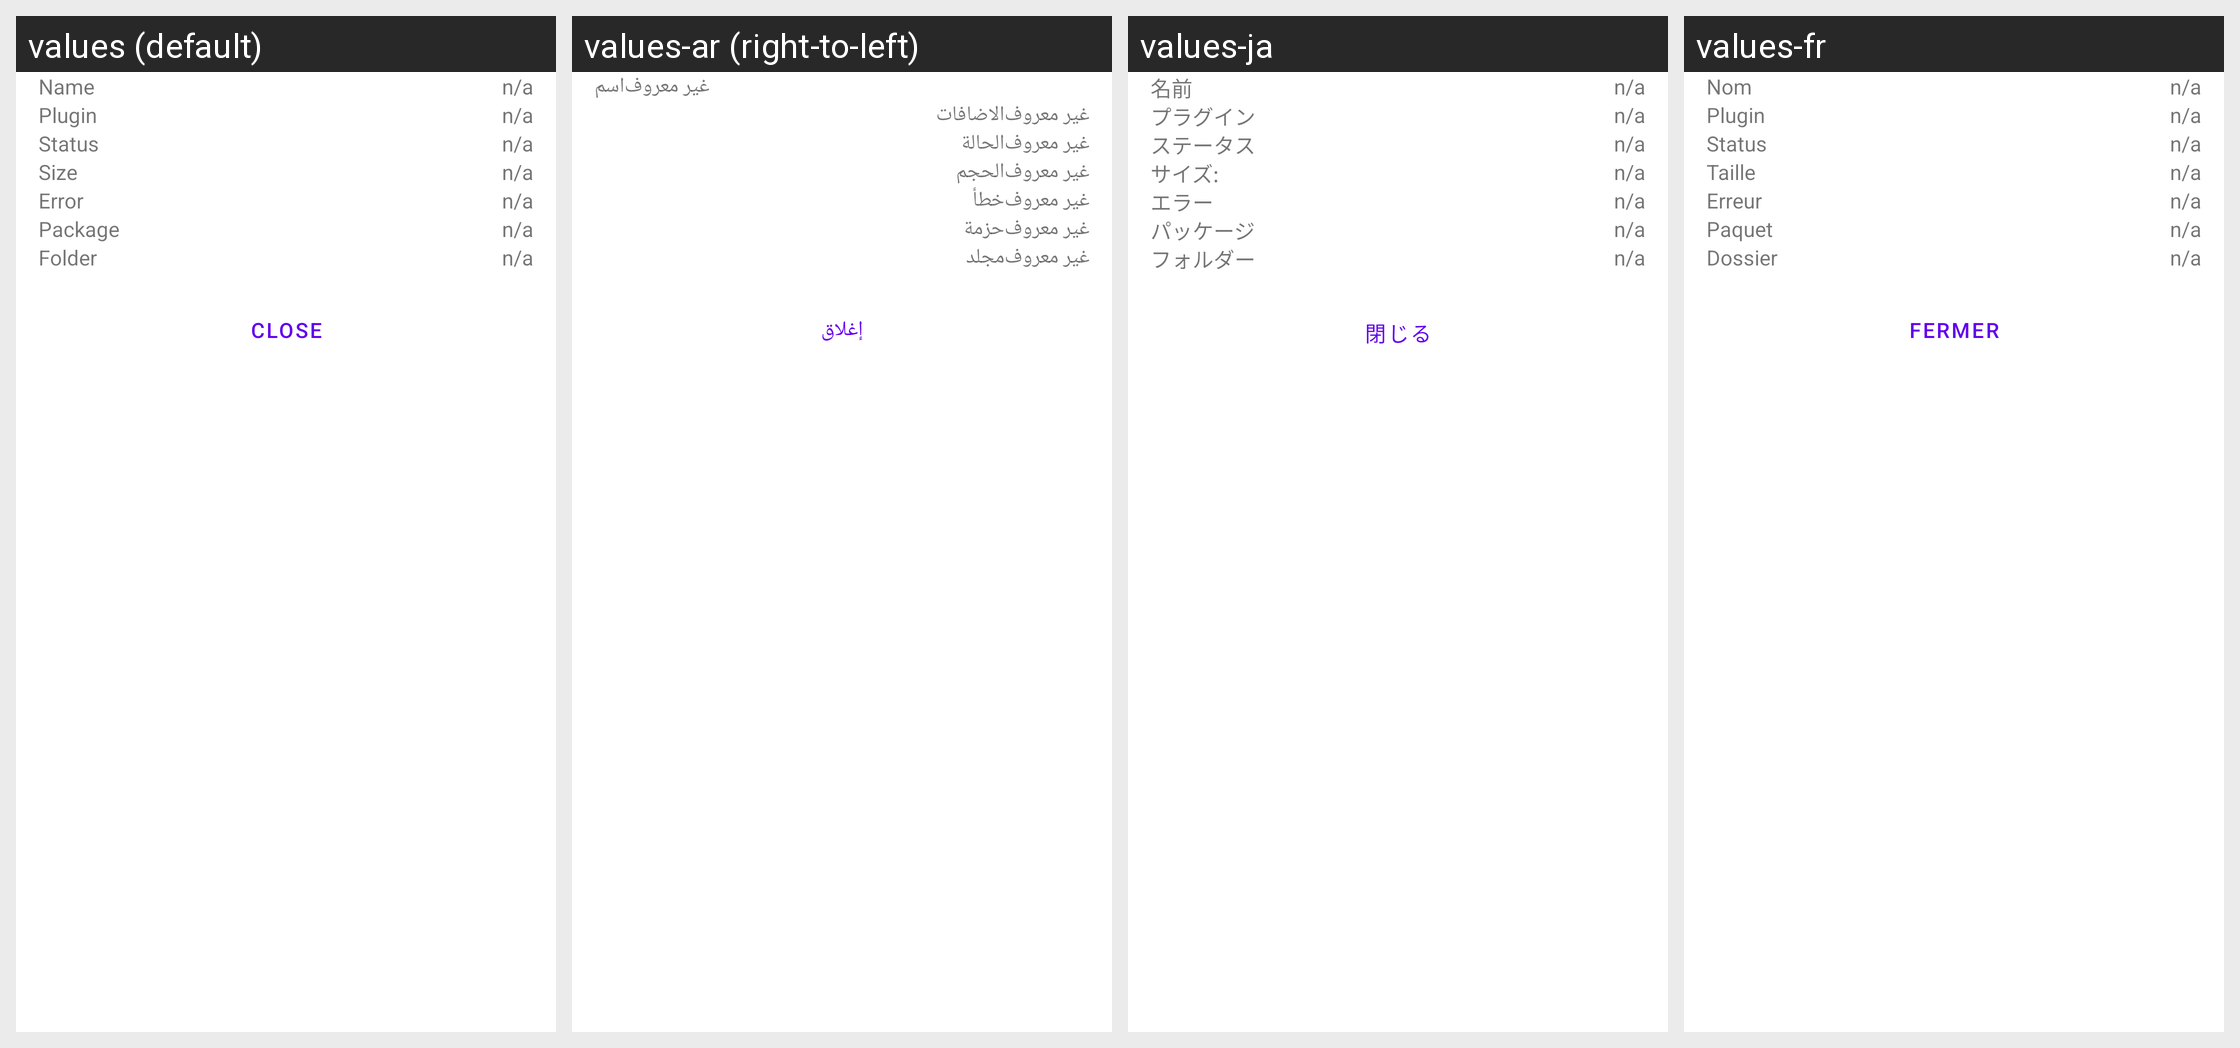

Locale-by-locale string values for the Android screen shown in this grid:
Android screen res/layout/fileinfo_dialog.xml rendered under 4 locales, left to right: values (default), values-ar (right-to-left), values-ja, values-fr. Device: Nexus 5 (rendered at 1080×1920; each locale shown at half size, 540×960, under a caption strip naming it); theme Theme.MaterialComponents.DayNight.NoActionBar.
Other locales in the repository, not shown: values-de, values-el, values-es, values-hu, values-it, values-nl, values-pl, values-pt, values-ru, values-sr, values-tr, values-vi.
Strings drawn on this screen, with the default value and each locale's value (text and hints the layout hard-codes, and strings that could not be matched under every locale, appear in the picture but are not listed):

name
  values: Name
  values-ar: اسم
  values-ja: 名前
  values-fr: Nom

n_a
  values: n/a
  values-ar: غير معروف
  values-ja: n/a
  values-fr: n/a

plugin
  values: Plugin
  values-ar: الاضافات
  values-ja: プラグイン
  values-fr: Plugin

status
  values: Status
  values-ar: الحالة
  values-ja: ステータス
  values-fr: Status

size
  values: Size
  values-ar: الحجم
  values-ja: サイズ:
  values-fr: Taille

error
  values: Error
  values-ar: خطأ
  values-ja: エラー
  values-fr: Erreur

labelPackage
  values: Package
  values-ar: حزمة
  values-ja: パッケージ
  values-fr: Paquet

folder
  values: Folder
  values-ar: مجلد
  values-ja: フォルダー
  values-fr: Dossier

close
  values: Close
  values-ar: إغلاق
  values-ja: 閉じる
  values-fr: Fermer
